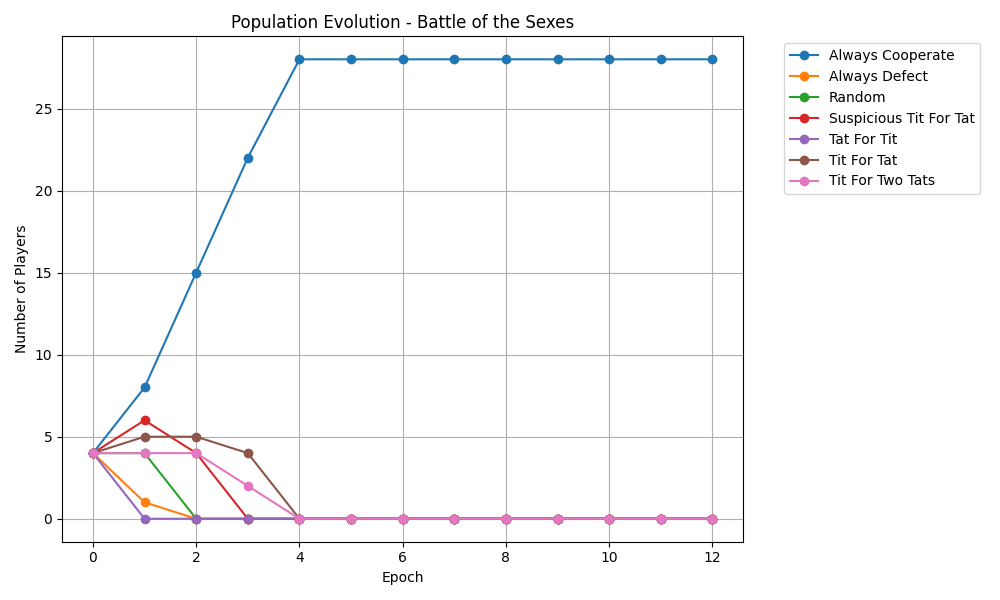

Data behind this chart, as committed beside it:
epoch, Always Cooperate, Always Defect, Random, Suspicious Tit For Tat, Tat For Tit, Tit For Tat, Tit For Two Tats
0, 4, 4, 4, 4, 4, 4, 4
1, 8, 1, 4, 6, 0, 5, 4
2, 15, 0, 0, 4, 0, 5, 4
3, 22, 0, 0, 0, 0, 4, 2
4, 28, 0, 0, 0, 0, 0, 0
5, 28, 0, 0, 0, 0, 0, 0
6, 28, 0, 0, 0, 0, 0, 0
7, 28, 0, 0, 0, 0, 0, 0
8, 28, 0, 0, 0, 0, 0, 0
9, 28, 0, 0, 0, 0, 0, 0
10, 28, 0, 0, 0, 0, 0, 0
11, 28, 0, 0, 0, 0, 0, 0
12, 28, 0, 0, 0, 0, 0, 0
